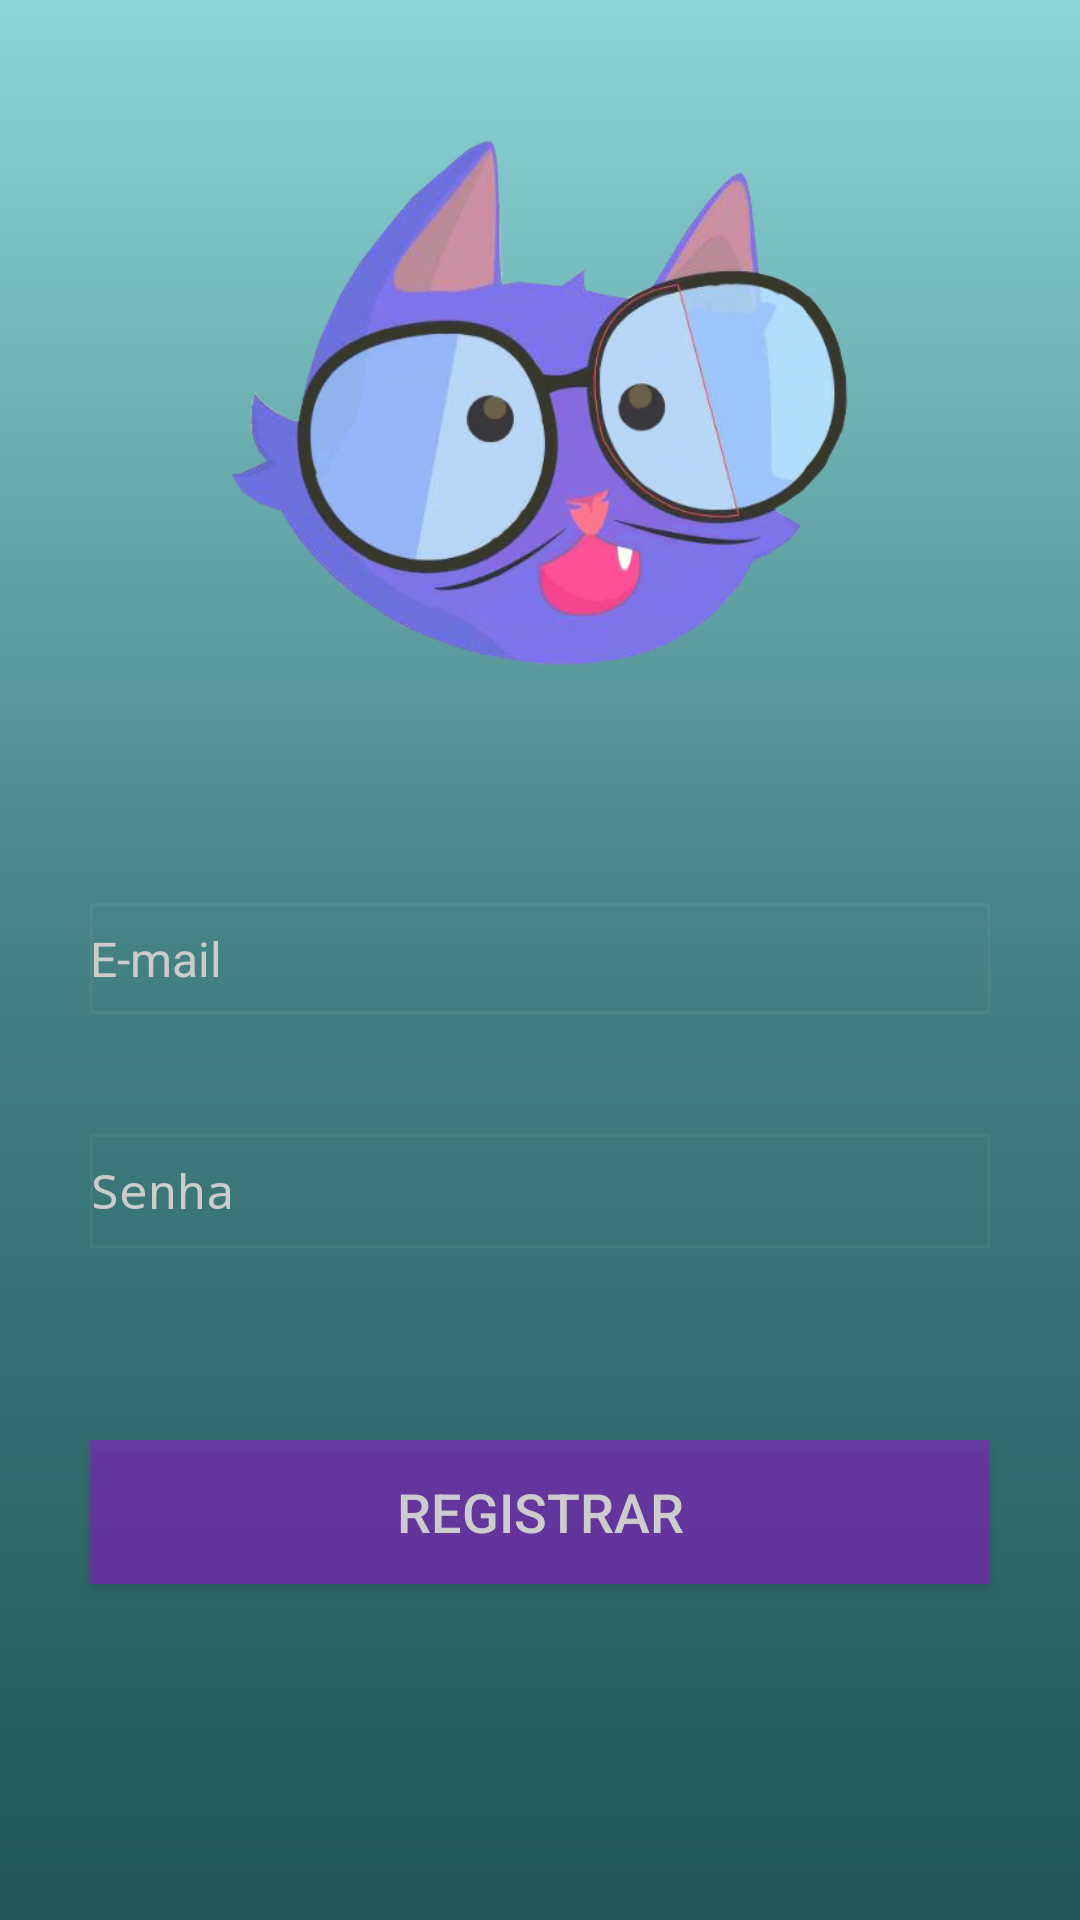

The Android layout XML behind this screen, and the referenced resources:
<!-- AndroidManifest.xml: application theme AppTheme -->
<!-- res/layout/activity_registrar.xml -->
<?xml version="1.0" encoding="utf-8"?>
<android.support.constraint.ConstraintLayout xmlns:android="http://schemas.android.com/apk/res/android"
    xmlns:app="http://schemas.android.com/apk/res-auto"
    xmlns:tools="http://schemas.android.com/tools"
    android:layout_width="match_parent"
    android:layout_height="match_parent"
    tools:context=".Registrar"
    android:paddingLeft="18dp"
    android:paddingRight="18dp"
    android:background="@drawable/background_gradient_layout">

    <ImageView
        android:id="@+id/LogoApp_registrar"
        android:layout_width="221dp"
        android:layout_height="189dp"
        android:layout_alignParentTop="true"
        android:layout_centerHorizontal="true"
        android:layout_marginStart="8dp"
        android:layout_marginTop="40dp"
        android:layout_marginEnd="8dp"
        android:src="@drawable/cat"
        app:layout_constraintEnd_toEndOf="parent"
        app:layout_constraintHorizontal_bias="0.503"
        app:layout_constraintStart_toStartOf="parent"
        app:layout_constraintTop_toTopOf="parent" />

    <EditText
        android:id="@+id/Password_registrar"
        android:layout_width="300dp"
        android:layout_height="38dp"
        android:layout_alignParentBottom="true"
        android:layout_centerHorizontal="true"
        android:layout_marginStart="8dp"
        android:layout_marginTop="40dp"
        android:layout_marginEnd="8dp"
        android:background="@drawable/textview_layout"
        android:backgroundTint="#cccccc"
        android:drawableLeft="@drawable/ic_action_lock"
        android:ems="10"
        android:hint="Senha"
        android:inputType="textPassword"
        android:textColor="#cccccc"
        android:textColorHint="#cccccc"
        android:textSize="16dp"
        app:layout_constraintEnd_toEndOf="parent"
        app:layout_constraintStart_toStartOf="parent"
        app:layout_constraintTop_toBottomOf="@+id/Email_registrar" />

    <EditText
        android:id="@+id/Email_registrar"
        android:layout_width="300dp"
        android:layout_height="37dp"
        android:layout_alignParentTop="true"
        android:layout_centerHorizontal="true"
        android:layout_marginStart="8dp"
        android:layout_marginTop="72dp"
        android:layout_marginEnd="8dp"
        android:background="@drawable/textview_layout"
        android:backgroundTint="#cccccc"
        android:drawableLeft="@drawable/ic_action_mail"
        android:ems="10"
        android:hint="E-mail"
        android:inputType="textEmailAddress"
        android:textColorHint="#cccccc"
        android:textSize="16dp"
        app:layout_constraintEnd_toEndOf="parent"
        app:layout_constraintStart_toStartOf="parent"
        app:layout_constraintTop_toBottomOf="@+id/LogoApp_registrar" />

    <Button
        android:id="@+id/Registrar_registrar"
        android:layout_width="300dp"
        android:layout_height="wrap_content"
        android:layout_alignParentBottom="true"
        android:layout_centerHorizontal="true"
        android:layout_marginStart="8dp"
        android:layout_marginTop="64dp"
        android:layout_marginEnd="8dp"
        android:background="@drawable/button_layout"
        android:text="Registrar"
        android:textColor="#cccccc"
        android:textSize="18sp"
        app:layout_constraintEnd_toEndOf="parent"
        app:layout_constraintStart_toStartOf="parent"
        app:layout_constraintTop_toBottomOf="@+id/Password_registrar" />

</android.support.constraint.ConstraintLayout>
<!-- resources referenced by this layout -->
<resources>
  <!-- drawable background_gradient_layout (drawable) -->
  <?xml version="1.0" encoding="utf-8"?>
  <shape xmlns:android="http://schemas.android.com/apk/res/android"
      android:shape="rectangle">
      <gradient
          android:startColor="#8dd5d7"
          android:centerColor="#438183"
          android:endColor="#225658"
          android:angle="270"/>
      <corners
          android:radius="0dp"/>
  </shape>
  <!-- drawable button_layout (drawable) -->
  <?xml version="1.0" encoding="utf-8"?>
  <shape xmlns:android="http://schemas.android.com/apk/res/android">
      <solid android:color="#79a209df"/>
  </shape>
  <!-- drawable cat: png bitmap (drawable, 145798 bytes) -->
  <!-- drawable textview_layout (drawable) -->
  <?xml version="1.0" encoding="utf-8"?>
  <selector xmlns:android="http://schemas.android.com/apk/res/android">
      <item>
          <shape android:shape="rectangle">
              <solid android:color="@android:color/transparent"/>
              <stroke android:width="1dp" android:color="#11000000"/>
          </shape>
      </item>
  </selector>
  <style name="AppTheme" parent="Base.Theme.AppCompat.Light.DarkActionBar">
          
          <item name="colorPrimary">@color/colorPrimary</item>
          <item name="colorPrimaryDark">@color/colorPrimaryDark</item>
          <item name="colorAccent">@color/colorAccent</item>
          <item name="android:colorForeground">@color/foreground_material_light</item>
      </style>
  <color name="colorPrimary">#8dd5d7</color>
  <color name="colorPrimaryDark">#135051</color>
  <color name="colorAccent">#FF4081</color>
</resources>
